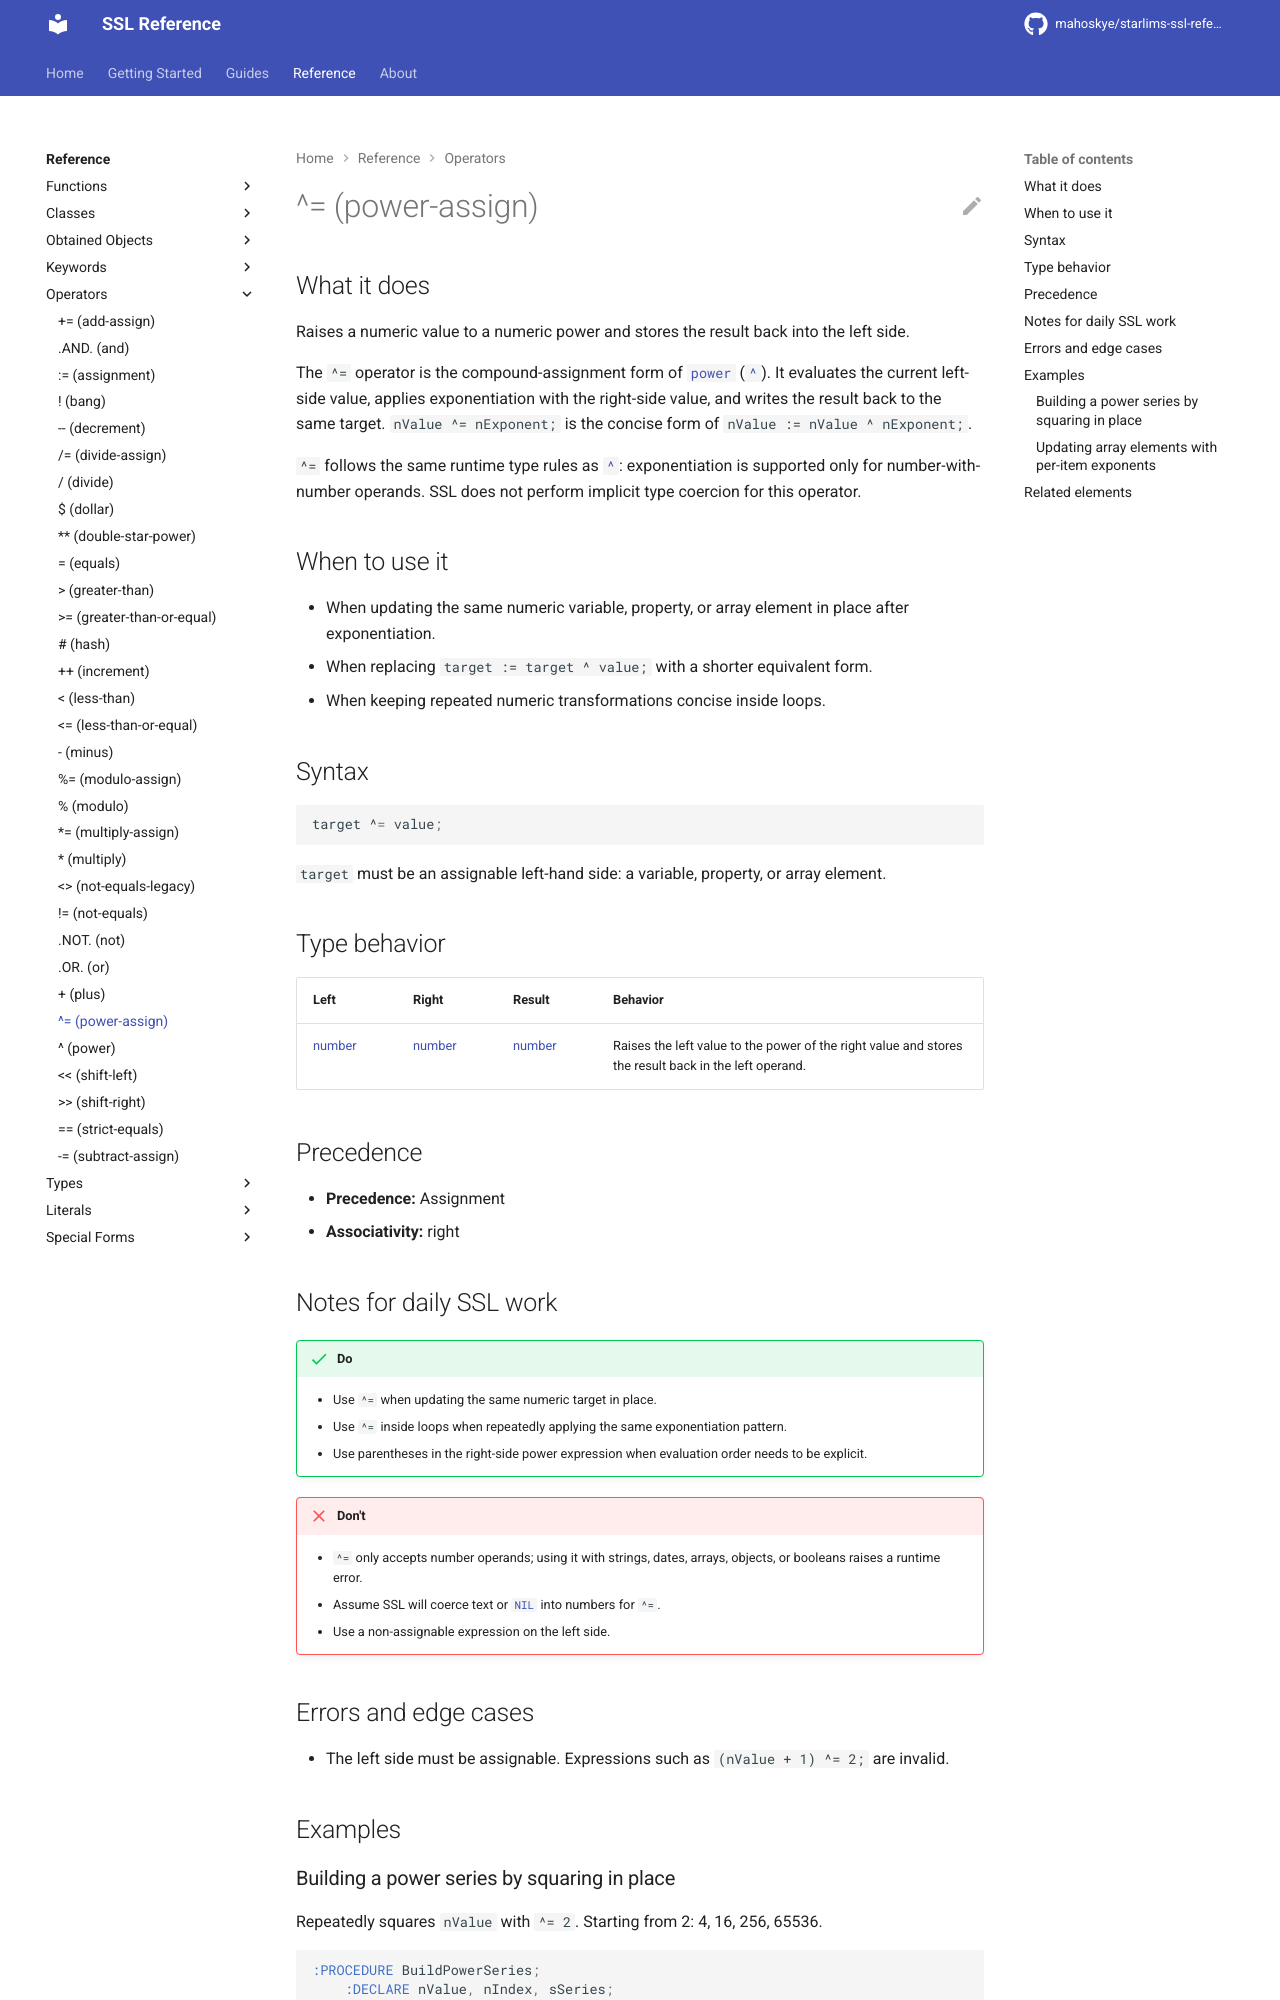

repository: mahoskye/starlims-ssl-reference · page: reference/operators/power-assign/index.html · generator: mkdocs

---
title: "^= (power-assign)"
summary: "Raises a numeric value to a numeric power and stores the result back into the left side."
id: ssl.operator.power-assign
element_type: operator
doc_status: published
starlims:
  applies_to: [11, 12]
  verified_against: [12]
---

# ^= (power-assign)
## What it does

Raises a numeric value to a numeric power and stores the result back into the
left side.

The `^=` operator is the compound-assignment form of [`power`](power.md)
([`^`](power.md)). It evaluates the current left-side value, applies
exponentiation with the right-side value, and writes the result back to the
same target. `nValue ^= nExponent;` is the concise form of
`nValue := nValue ^ nExponent;`.

`^=` follows the same runtime type rules as [`^`](power.md): exponentiation is
supported only for number-with-number operands. SSL does not perform implicit
type coercion for this operator.

## When to use it

- When updating the same numeric variable, property, or array element in place
  after exponentiation.
- When replacing `target := target ^ value;` with a shorter equivalent form.
- When keeping repeated numeric transformations concise inside loops.

## Syntax

```ssl
target ^= value;
```

`target` must be an assignable left-hand side: a variable, property, or array
element.

## Type behavior

| Left | Right | Result | Behavior |
|------|-------|--------|----------|
| [number](../types/number.md) | [number](../types/number.md) | [number](../types/number.md) | Raises the left value to the power of the right value and stores the result back in the left operand. |

## Precedence

- **Precedence:** Assignment
- **Associativity:** right
